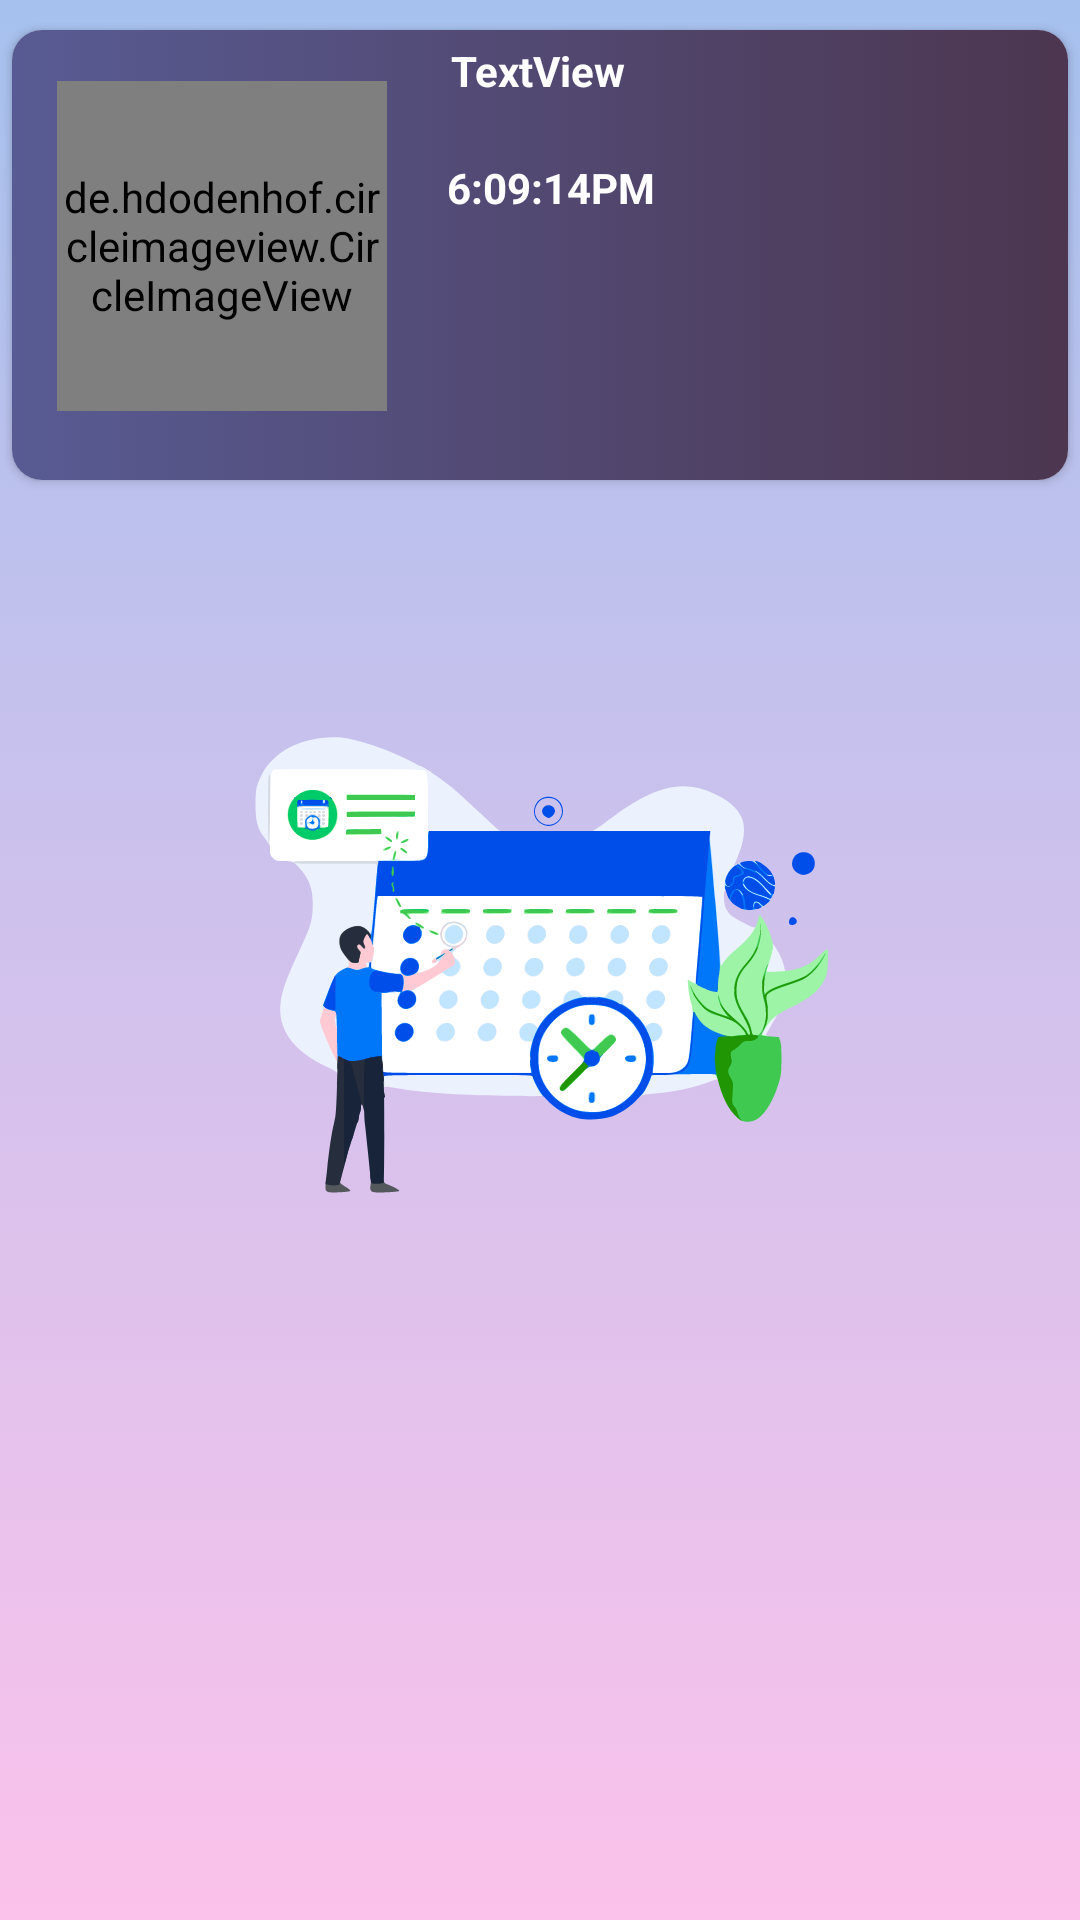

This screen was rendered from an Android layout file. Write that file and the resources it references.
<!-- AndroidManifest.xml: application theme splashScreenTheme -->
<!-- res/layout/activity_viewattendance_row.xml -->
<?xml version="1.0" encoding="utf-8"?>
<androidx.constraintlayout.widget.ConstraintLayout xmlns:android="http://schemas.android.com/apk/res/android"
    xmlns:app="http://schemas.android.com/apk/res-auto"
    xmlns:tools="http://schemas.android.com/tools"
    android:layout_width="match_parent"
    android:layout_height="wrap_content"
    >

    <androidx.cardview.widget.CardView
        android:layout_width="match_parent"
        android:layout_height="150sp"
        android:layout_marginStart="4dp"
        android:layout_marginTop="10dp"
        android:layout_marginEnd="4dp"
        app:cardCornerRadius="10sp"
        app:layout_constraintEnd_toEndOf="parent"
        app:layout_constraintStart_toStartOf="parent"
        app:layout_constraintTop_toTopOf="parent">

        <androidx.constraintlayout.widget.ConstraintLayout
            android:layout_width="match_parent"
            android:layout_height="match_parent"
            android:background="@drawable/cardbgcolor">

            <TextView
                android:id="@+id/viewatdate"
                android:layout_width="wrap_content"
                android:layout_height="wrap_content"
                android:layout_marginTop="4dp"
                android:text="TextView"
                android:textColor="@color/white"
                android:textStyle="bold"
                app:layout_constraintEnd_toEndOf="parent"
                app:layout_constraintHorizontal_bias="0.498"
                app:layout_constraintStart_toStartOf="parent"
                app:layout_constraintTop_toTopOf="parent" />

            <TextView
                android:id="@+id/viewapinval"
                android:layout_width="wrap_content"
                android:layout_height="wrap_content"
                android:layout_marginStart="20dp"
                android:layout_marginTop="43dp"
                android:text="6:09:14PM"
                android:textColor="@color/white"
                android:textStyle="bold"
                app:layout_constraintStart_toEndOf="@+id/viewaimageView"
                app:layout_constraintTop_toTopOf="parent" />

            <de.hdodenhof.circleimageview.CircleImageView
                android:id="@+id/viewaimageView"
                android:layout_width="110sp"
                android:layout_height="110sp"
                android:layout_marginStart="15dp"
                android:layout_marginTop="18dp"
                android:layout_marginBottom="24dp"
                android:src="@drawable/image1"
                app:civ_border_color="#FF000000"
                app:civ_border_width="4dp"
                app:layout_constraintBottom_toBottomOf="parent"
                app:layout_constraintStart_toStartOf="parent"
                app:layout_constraintTop_toTopOf="parent" />

        </androidx.constraintlayout.widget.ConstraintLayout>

    </androidx.cardview.widget.CardView>
</androidx.constraintlayout.widget.ConstraintLayout>
<!-- resources referenced by this layout -->
<resources>
  <!-- drawable cardbgcolor (drawable) -->
  <?xml version="1.0" encoding="utf-8"?>
  <selector xmlns:android="http://schemas.android.com/apk/res/android">
      <item>
          <shape>
              <gradient
                  android:type="linear"
                  android:startColor="#585B93"
                  android:endColor="#4C3650"
                  android:angle="0"
                  />
          </shape>
      </item>
  </selector>
  <!-- drawable image1: png bitmap (drawable, 16213 bytes) -->
  <style name="splashScreenTheme" parent="Theme.MaterialComponents.Light.NoActionBar">
          <item name="android:windowBackground">@drawable/splash_image</item>
      </style>
  <!-- drawable splash_image (drawable) -->
  <?xml version="1.0" encoding="utf-8"?>
  <layer-list xmlns:android="http://schemas.android.com/apk/res/android">
  <item android:drawable="@drawable/bgcolorgradient"/>
      <item android:drawable="@drawable/ic_logosvg" android:gravity="center"/>
  
  </layer-list>
  <!-- drawable bgcolorgradient (drawable) -->
  <?xml version="1.0" encoding="utf-8"?>
  <selector xmlns:android="http://schemas.android.com/apk/res/android">
  <item>
      <shape>
          <gradient android:angle="90"
              android:startColor="#fbc2eb"
              android:endColor="#a6c1ee">
          </gradient>
      </shape>
  </item>
  </selector>
  <!-- drawable ic_logosvg: vector/xml drawable (drawable, 97459 chars, omitted) -->
  <!-- not gathered from this repository: default colours our renderer supplied (Android Studio template values) -->
  <color name="white">#FFFFFFFF</color>
</resources>
